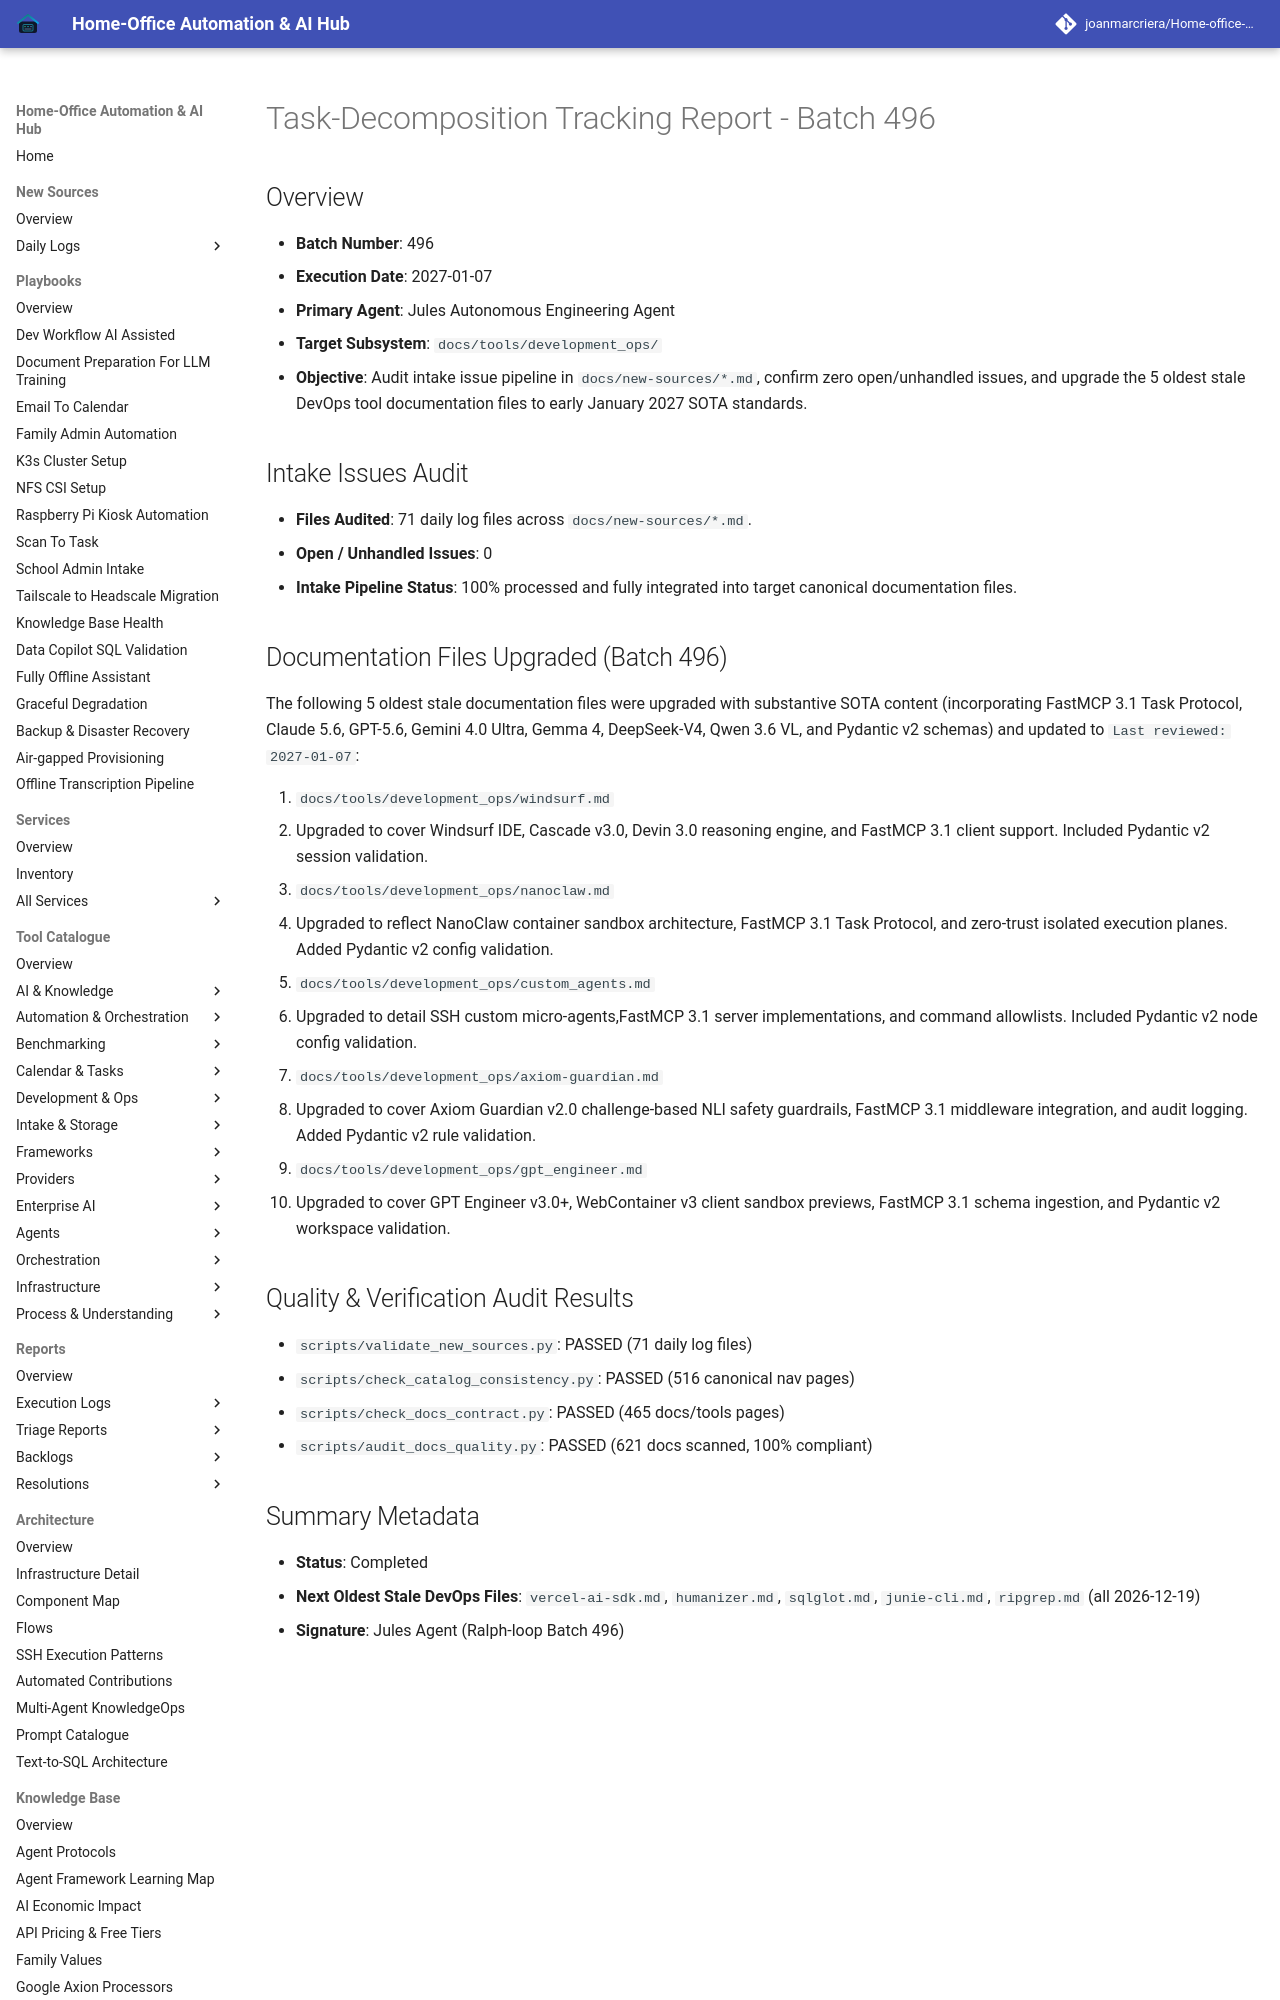

repository: joanmarcriera/Home-office-automations · page: reports/task-decomposition-batch-496/index.html · generator: mkdocs

# Task-Decomposition Tracking Report - Batch 496

## Overview
- **Batch Number**: 496
- **Execution Date**: 2027-01-07
- **Primary Agent**: Jules Autonomous Engineering Agent
- **Target Subsystem**: `docs/tools/development_ops/`
- **Objective**: Audit intake issue pipeline in `docs/new-sources/*.md`, confirm zero open/unhandled issues, and upgrade the 5 oldest stale DevOps tool documentation files to early January 2027 SOTA standards.

## Intake Issues Audit
- **Files Audited**: 71 daily log files across `docs/new-sources/*.md`.
- **Open / Unhandled Issues**: 0
- **Intake Pipeline Status**: 100% processed and fully integrated into target canonical documentation files.
